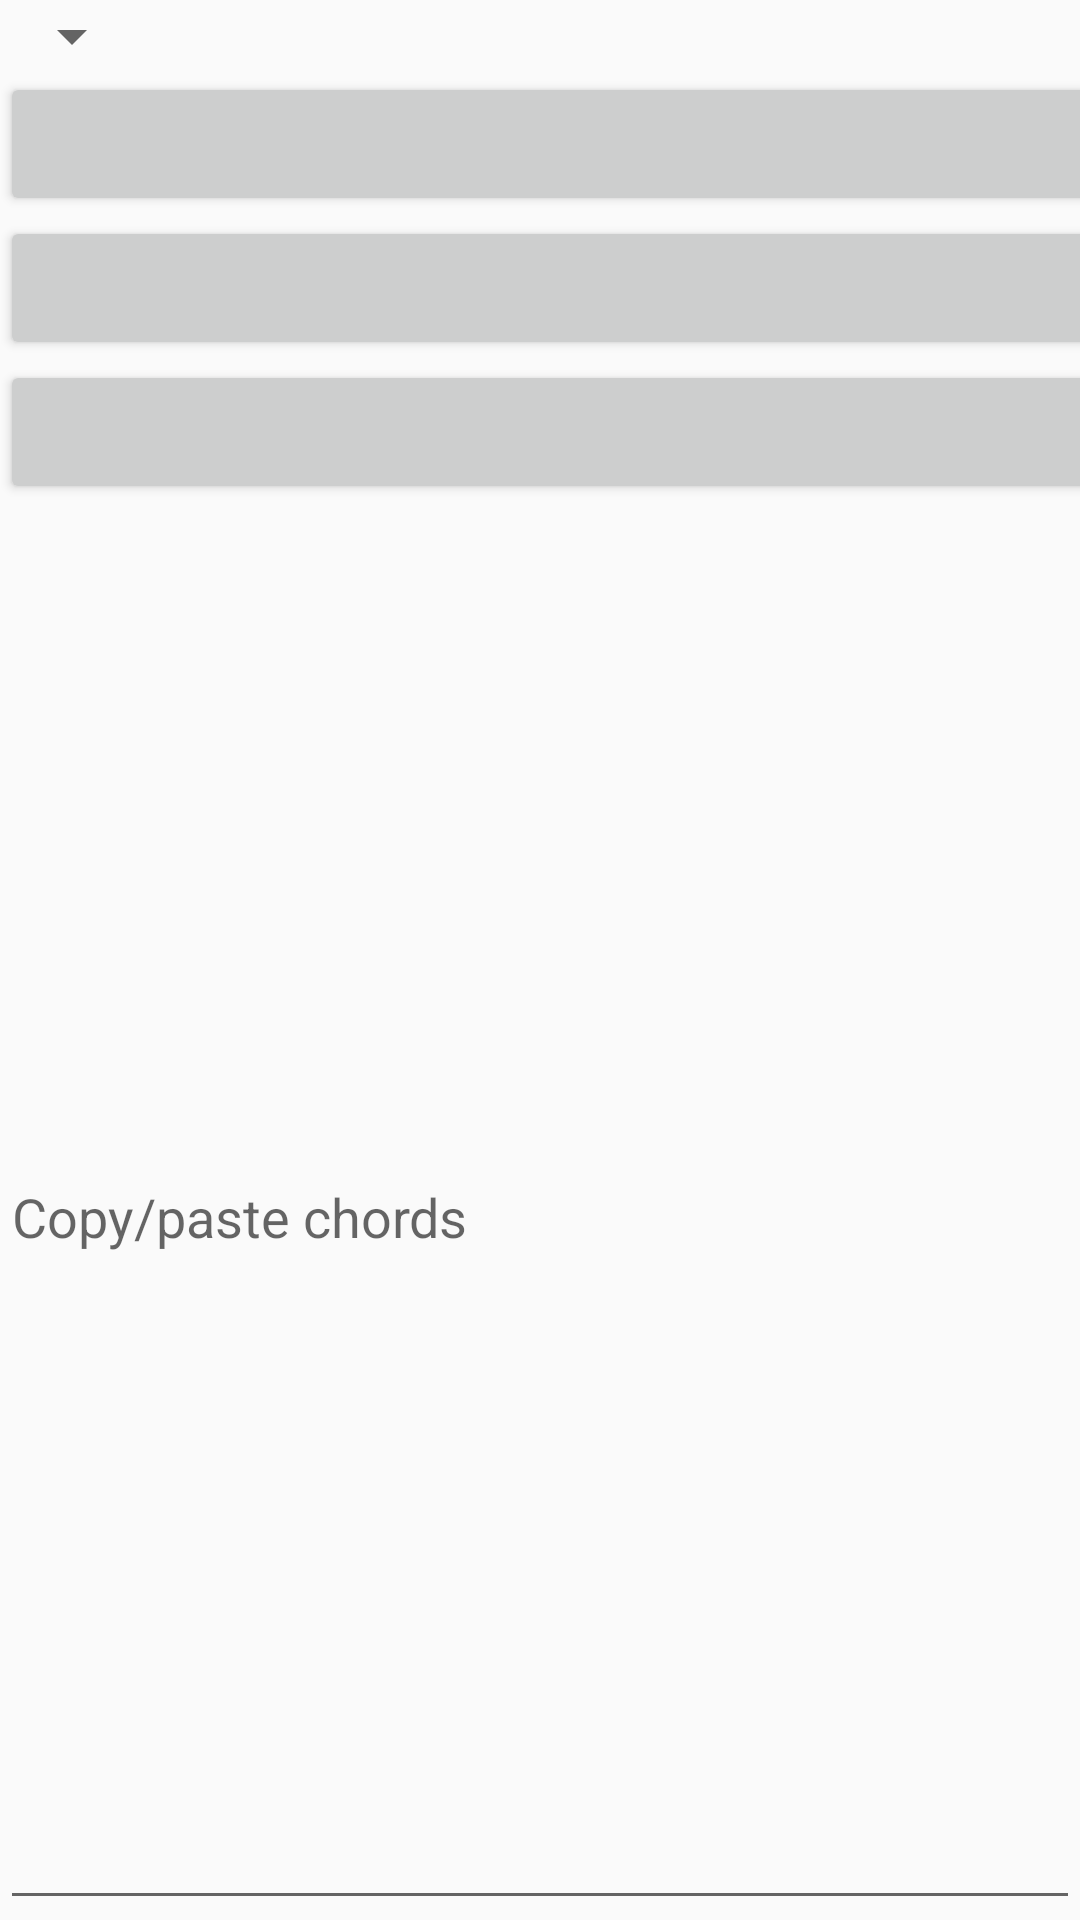

This screen was rendered from an Android layout file. Write that file and the resources it references.
<!-- AndroidManifest.xml: application theme AppTheme -->
<!-- res/layout/chords.xml -->
<LinearLayout
    xmlns:android="http://schemas.android.com/apk/res/android"
    xmlns:tools="http://schemas.android.com/tools"
    xmlns:app="http://schemas.android.com/apk/res-auto"

    android:layout_width="match_parent"
    android:layout_height="wrap_content"
    android:orientation="vertical"
    >
    <Spinner
        android:id="@+id/spinner2"
        android:layout_width="wrap_content"
        android:layout_height="wrap_content" />


    <GridLayout
        android:id="@+id/gridLayout1"
        android:layout_width="match_parent"
        android:layout_height="wrap_content"
        android:columnCount="7"
        android:orientation="horizontal"
        android:rowCount="3"
        android:alignmentMode="alignBounds"
        >

        <Button
            android:id="@+id/button12"
            style="@style/MyButton"
            android:text="@string/b12" />

        <Button
            android:id="@+id/button21"
            style="@style/MyButton"
            android:text="@string/b21" />

        <Button
            android:id="@+id/button23"
            style="@style/MyButton"
            android:text="@string/b23" />

        <Button
            android:id="@+id/button11"
            style="@style/MyButton"
            android:text="@string/b11" />


        <Button
            android:id="@+id/button13"
            style="@style/MyButton"
            android:text="@string/b13" />


        <Button
            android:id="@+id/button22"
            style="@style/MyButton"
            android:text="@string/b22" />


        <Button
            android:id="@+id/button32"
            style="@style/MyButton"
            android:text="@string/b32" />
        

        <Button
            android:id="@+id/button42"
            style="@style/MyButton"
            android:text="@string/b42"
            android:layout_row="1"
            android:layout_column="0"
            />

        <Button
            android:id="@+id/button51"
            style="@style/MyButton"
            android:text="@string/b51" />
        <Button
            android:id="@+id/button53"
            style="@style/MyButton"
            android:text="@string/b53" />
        <Button
            android:id="@+id/button41"
            style="@style/MyButton"
            android:text="@string/b41"
            />
        <Button
            android:id="@+id/button43"
            style="@style/MyButton"
            android:text="@string/b43"/>
        <Button
            android:id="@+id/button52"
            style="@style/MyButton"
            android:text="@string/b52" />
        <Button
            android:id="@+id/button62"
            style="@style/MyButton"
            android:text="@string/b62" />
        

        <Button
            android:id="@+id/button31"
            style="@style/MyButton"
            android:text="@string/b31"/>
        

        <Button
            android:id="@+id/button61"
            style="@style/MyButton"
            android:text="@string/b61"/>
        

        <Button
            android:id="@+id/button33"
            style="@style/MyButton"
            android:text="@string/b33"/>
        



        <Button
            android:id="@+id/button63"
            style="@style/MyButton"
            android:text="@string/b63"/>
        


        


        
        <Button
            android:id="@+id/button71"
            style="@style/MyButton_Yellow"
            android:text="@string/b71" />
        

        <Button
            android:id="@+id/button73"
            style="@style/MyButton_Yellow"
            android:text="@string/b73"/>
        
        

        <TextView
            android:id="@+id/button_scaleName"
            style="@style/MyButton"
            android:text="@string/b_scaleName"
            android:gravity="center"
            />
        

    </GridLayout>

    <EditText
        android:id="@+id/edtInput"
        android:layout_width="match_parent"
        android:layout_height="wrap_content"
        android:layout_weight="1"
        android:hint="@string/hint1"
        android:maxLength="5000"
        android:minLines="1"
        android:maxLines="7"
        android:scrollbars = "vertical"
        android:text=""
        android:inputType="textCapSentences|textMultiLine"
        android:overScrollMode="always"
        android:scrollbarStyle="insideInset"/>
    

</LinearLayout>
<!-- resources referenced by this layout -->
<resources>
  <string name="b11">F</string>
  <string name="b12">C</string>
  <string name="b13">G</string>
  <string name="b21">Dm</string>
  <string name="b22">Am</string>
  <string name="b23">Em</string>
  <string name="b31">D</string>
  <string name="b32">Bo</string>
  <string name="b33">E</string>
  <string name="b41">FΔ</string>
  <string name="b42">CΔ</string>
  <string name="b43">G7</string>
  <string name="b51">Dm7</string>
  <string name="b52">Am7</string>
  <string name="b53">Em7</string>
  <string name="b61">D7</string>
  <string name="b62">Bo7</string>
  <string name="b63">E7</string>
  <string name="b71">←</string>
  <string name="b72" />
  <string name="b73">→</string>
  <string name="b_scaleName">0 (C, Am)</string>
  <string name="hint1">Copy/paste chords</string>
  <style name="MyButton" parent="android:Widget.Material.Button">
          <item name="android:textSize">19sp</item>
          <item name="android:layout_columnWeight">1</item>
          <item name="android:layout_rowWeight">1</item>
          <item name="android:layout_width">wrap_content</item>
          <item name="android:layout_height">wrap_content</item>
          <item name="android:layout_gravity">fill_horizontal</item>
          <item name="android:textAllCaps">false</item>
          <item name="android:backgroundTint">@color/colorNormal</item>
      </style>
  <style name="MyButton_Yellow" parent="android:Widget.Material.Button">
          <item name="android:textSize">19sp</item>
          <item name="android:layout_columnWeight">1</item>
          <item name="android:layout_rowWeight">1</item>
          <item name="android:layout_width">wrap_content</item>
          <item name="android:layout_height">wrap_content</item>
          <item name="android:layout_gravity">fill_horizontal</item>
          <item name="android:textAllCaps">false</item>
  
          <item name="android:backgroundTint">@color/colorButtonLeftRight</item>
      </style>
  <style name="AppTheme" parent="Theme.AppCompat.Light.DarkActionBar">
          
          <item name="colorPrimary">@color/colorPrimary</item>
          <item name="colorPrimaryDark">@color/colorPrimaryDark</item>
          <item name="colorAccent">@color/colorAccent</item>
          <item name="buttonStyle">@style/MyButton</item>
      </style>
  <color name="colorNormal">#cdcece</color>
  <color name="colorButtonLeftRight">#ffc90e</color>
  <color name="colorPrimary">#3F51B5</color>
  <color name="colorPrimaryDark">#303F9F</color>
  <color name="colorAccent">#FF4081</color>
</resources>
